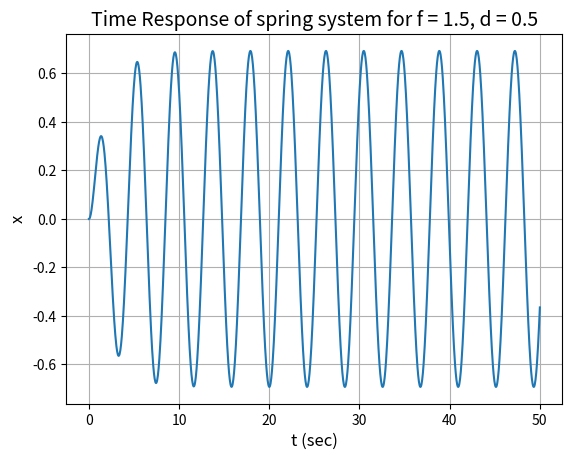
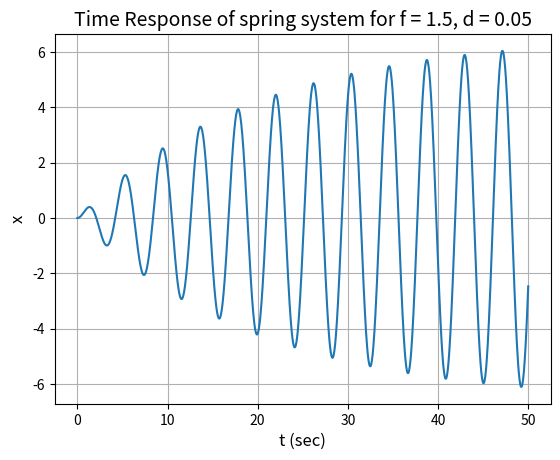
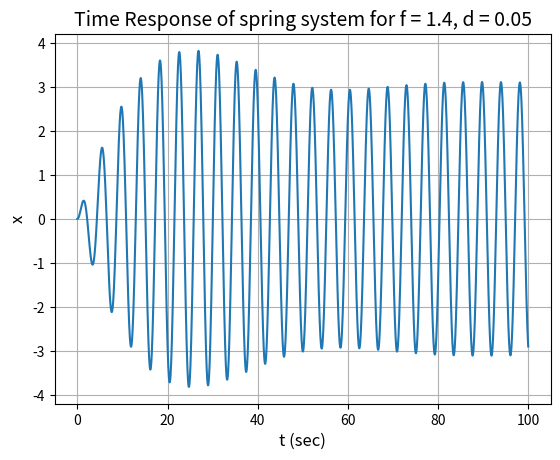
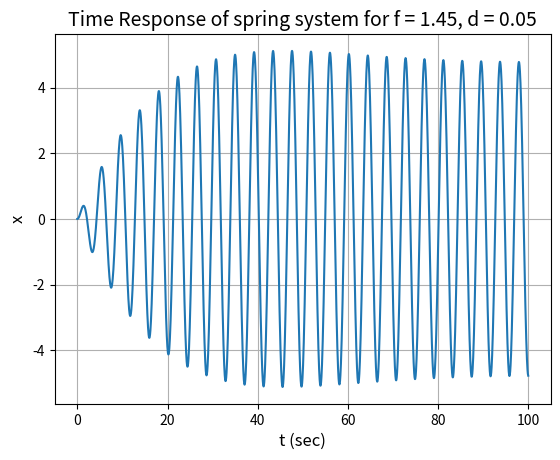
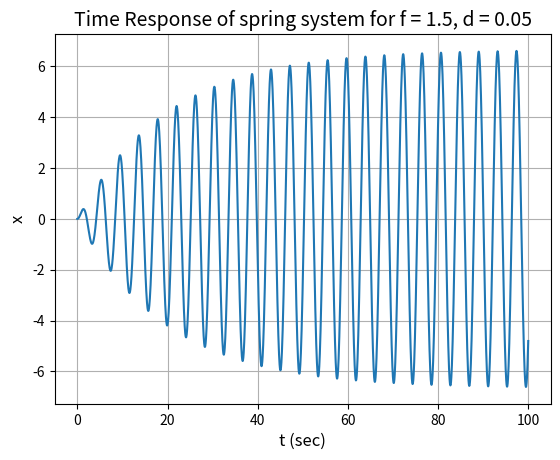
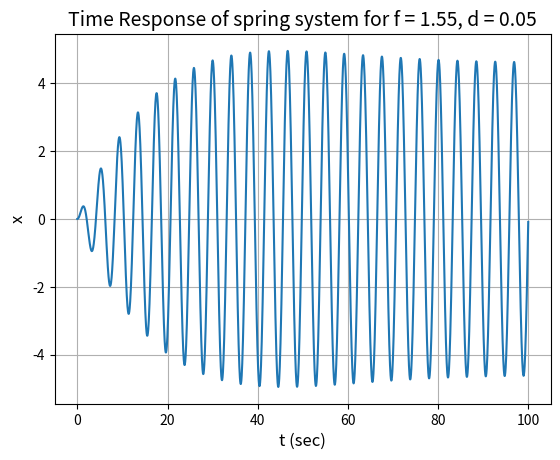
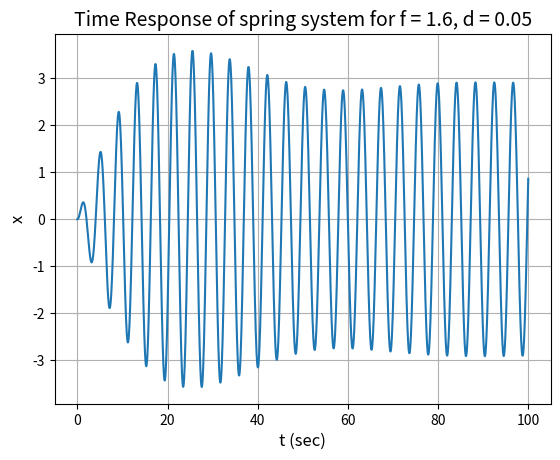
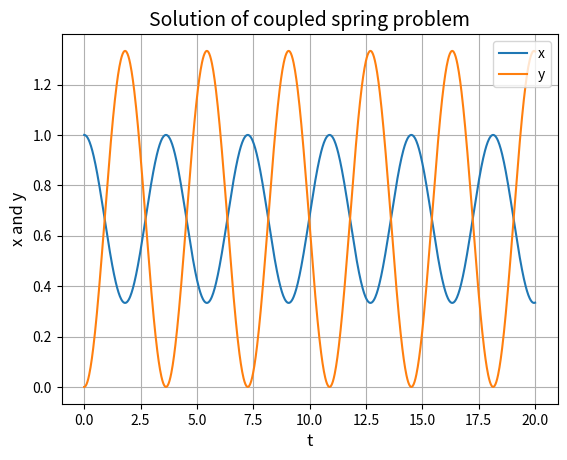
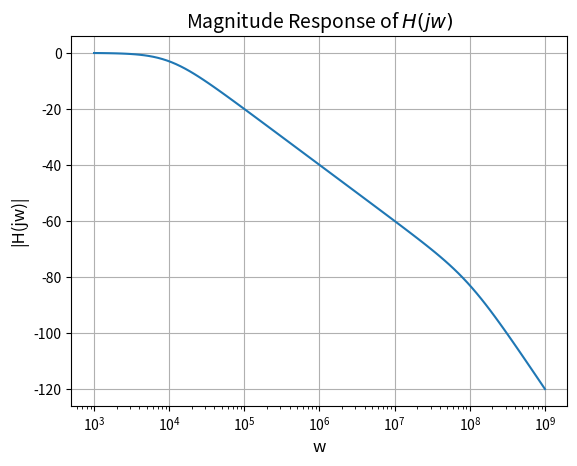
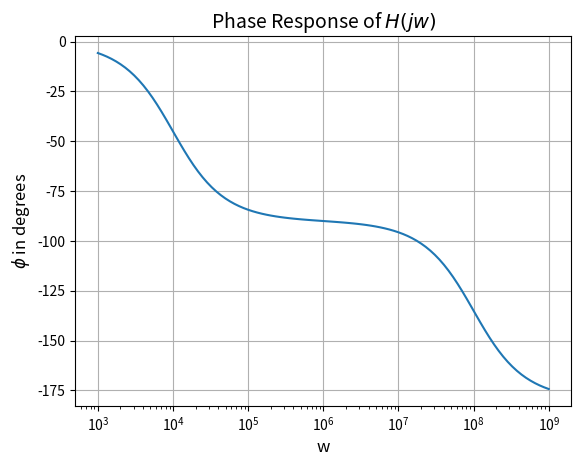
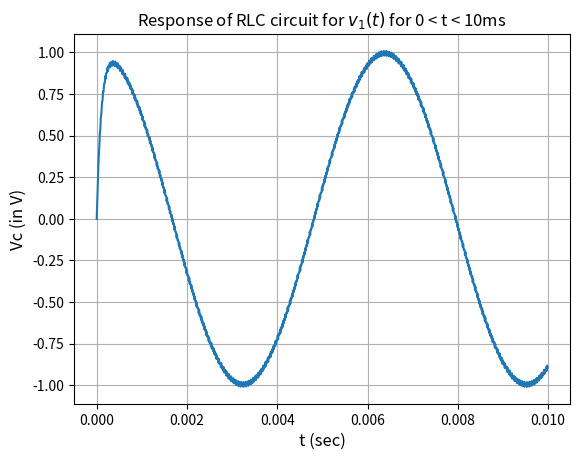
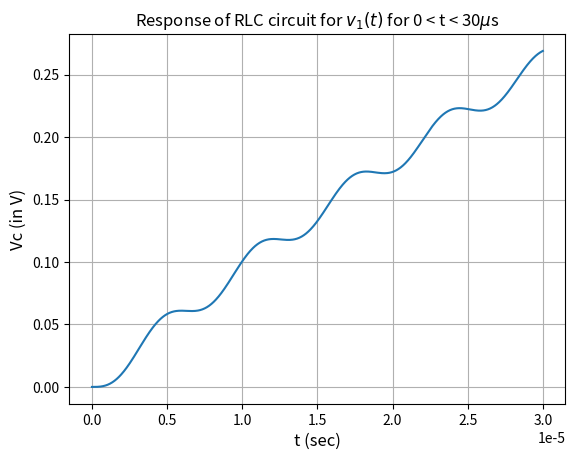

The matplotlib source for these figures, in order:
""" 
EE2703 Applied Programming Lab - Jan-May 2021 
Purpose : Assignment-7 - Submission, 
Date    : 16th April 2021, 
Author  : Sai Gautham Ravipati (EE19B053), 
Input   : None, 
Output  : Plots of Time Domain response for Q1,2,3 and 6, solved equations of Q4, Bode plots for Q5, 
Usage   : python3 EE2703_ASSIGN7_EE19B053.py 
"""
"""
Importing necessary modules
"""
import numpy as np 
import scipy.signal as sp
import matplotlib.pyplot as plt
import os  

os.makedirs('EE2703_ASN7', exist_ok = True)          #Creating a directory to store plots and data
 
"""
Code corresponding to Q1 - decay 0.5
"""
s1 = np.polymul([1,0.5],[1,0.5])                     #Forming the polynomial (s + 0.5)^2
s2 = np.polyadd(s1,[2.25])                           #Forming the polynomial (s + 0.5)^2 + 2.25
d1 = np.polymul(s2,[1,0,2.25])                       #Forming the polynomial ((s + 0.5)^2 + 2.25)(s^2 + 2.25)
H = sp.lti([1,0.5],d1)                               #Constructing H as (s + 0.5)/[((s + 0.5)^2 + 2.25)(s^2 + 2.25)]      
t,x = sp.impulse(H,T = np.linspace(0,50,1250))       #Solving for x, for 0 < t < 50
plt.figure()
plt.plot(t,x)                                        #Plotting x vs t 
plt.xlabel('t (sec)',fontsize = 12)                
plt.ylabel('x',fontsize = 12)
plt.title('Time Response of spring system for f = 1.5, d = 0.5',fontsize = 14)
plt.grid('True')                                  
plt.savefig('EE2703_ASN7/Q1.jpg')                    #Saving the plot in directory 

"""
Code corresponding to Q2 - decay 0.05
"""
s1 = np.polymul([1,0.05],[1,0.05])                   #Forming the polynomial (s + 0.05)^2
s2 = np.polyadd(s1,[2.25])                           #Forming the polynomial (s + 0.05)^2 + 2.25
d1 = np.polymul(s2,[1,0,2.25])                       #Forming the polynomial ((s + 0.05)^2 + 2.25)(s^2 + 2.25)
H = sp.lti([1,0.05],d1)                              #Constructing H as (s + 0.05)/[((s + 0.05)^2 + 2.25)(s^2 + 2.25)]      
t,x = sp.impulse(H,T = np.linspace(0,50,1250))       #Solving for x, for 0 < t < 50
plt.figure()
plt.plot(t,x)                                        #Plotting x vs t 
plt.xlabel('t (sec)',fontsize = 12)                    
plt.ylabel('x',fontsize = 12)
plt.title('Time Response of spring system for f = 1.5, d = 0.05',fontsize = 14)
plt.grid('True')
plt.savefig('EE2703_ASN7/Q2.jpg')                    #Saving the plot in directory 

"""
Code corresponding to Q3 - decay 0.05, f 1.4-1.6
"""
for f in np.arange(1.4,1.65,0.05):
    H = sp.lti(1,[1,0,2.25])                         #Transfer function considering the system to be LTI, 1/(s^2 + 0.05)
    t = np.linspace(0,100,2500)                      #Considering 0 < t < 100
    f_t = np.cos(f*t)*np.exp(-0.05*t)*(t>0)          #Constructing f(t) of the form given in question  
    t,x,svec = sp.lsim(H,f_t,t)                      #Performing CT convoluton between impusle response and function
    plt.figure()
    plt.plot(t,x)                                    #Plotting x vs t 
    plt.xlabel('t (sec)',fontsize = 12)              
    plt.ylabel('x',fontsize = 12)
    plt.grid(True)                        
    plt.title('Time Response of spring system for f = {}, d = 0.05'.format(f),fontsize = 14)
    plt.savefig('EE2703_ASN7/Q3_' + str(f) + '.jpg')  #Saving the plot in directory 

"""
Code corresponding to Q4
""" 
Hx = sp.lti([1,0,2],[1,0,3,0])                       #Hx is (s^2 + 2)/(s^3 + 3s) 
Hy = sp.lti([2],[1,0,3,0])                           #Hy is 2/(s^3 + 3s) 
t,x = sp.impulse(Hx,T = np.linspace(0,20,1000))      #Solving for x      
t,y = sp.impulse(Hy,T = np.linspace(0,20,1000))      #Solving for y 
plt.figure()
plt.plot(t,x,label = 'x')                            #Plotting x vs t
plt.plot(t,y,label = 'y')                            #Plotting y vs t 
plt.xlabel('t',fontsize = 12)                        
plt.ylabel('x and y',fontsize = 12)
plt.title('Solution of coupled spring problem', fontsize = 14)
plt.legend(loc = 'upper right')
plt.grid(True)
plt.savefig('EE2703_ASN7/Q4.jpg')

"""
Code corresponding to Q5 
"""
R = 100                                              #Value of Resistance 
L = 1e-6                                             #Value of Inductance 
C = 1e-6                                             #Value of Capacitance 
H = sp.lti([1],[L*C,R*C,1])                          #Tranfer function is 1/(LCs^2 + RCs + 1)
w,S,phi = H.bode()                                   #Using .bode to obtain magnitude and phase 
plt.figure()
plt.semilogx(w,S)                                    #Plotting magnitude plot 
plt.xlabel('w',fontsize = 12)
plt.ylabel('|H(jw)|',fontsize = 12)
plt.title('Magnitude Response of $H(jw)$', fontsize = 14)
plt.grid(True)
plt.savefig('EE2703_ASN7/Q5_mag.jpg')                #Saving the plot in directory
plt.figure() 
plt.semilogx(w,phi)                                  #Plotting the phase plot 
plt.xlabel('w',fontsize = 12)
plt.ylabel('$\phi$ in degrees',fontsize = 12)
plt.title('Phase Response of $H(jw)$', fontsize = 14)
plt.grid(True)
plt.savefig('EE2703_ASN7/Q5_phase.jpg')              #Saving the plot in directory 

"""
Code corresponding to Q6
"""
vi = lambda t : (np.cos(1e3*t)-np.cos(1e6*t))*(t>0)  #Input to the RLC circuit 
t1  = np.arange(0,1e-2,1e-5)                         #0 < t1 < 10ms 
t2  = np.arange(0,3e-5,3e-8)                         #0 < t2 < 30us
t1,y1,_ = sp.lsim(H,vi(t1),t1)                       #Performing convolution for impulse response for both the cases
t2,y2,_ = sp.lsim(H,vi(t2),t2)
plt.figure()
plt.plot(t1,y1)                                      #Plotting y1 vs t1                   
plt.xlabel('t (sec)',fontsize = 12)
plt.ylabel('Vc (in V)',fontsize = 12)
plt.title('Response of RLC circuit for $v_1(t)$ for 0 < t < 10ms')
plt.grid(True)
plt.savefig('EE2703_ASN7/Q6_T1.jpg')                 #Saving the plot in directory 
plt.figure()
plt.plot(t2,y2)                                      #Plotting y2 vs t2
plt.xlabel('t (sec)',fontsize = 12)              
plt.ylabel('Vc (in V)',fontsize = 12)
plt.grid(True)
plt.title('Response of RLC circuit for $v_1(t)$ for 0 < t < 30$\mu$s ')
plt.savefig('EE2703_ASN7/Q6_T2.jpg')                 #Saving the plot in directory 

print('All plots have been saven in EE2703_ASN7 directory')

"""
---------------------------------------End-Of-The-Code-----------------------------------------
"""
